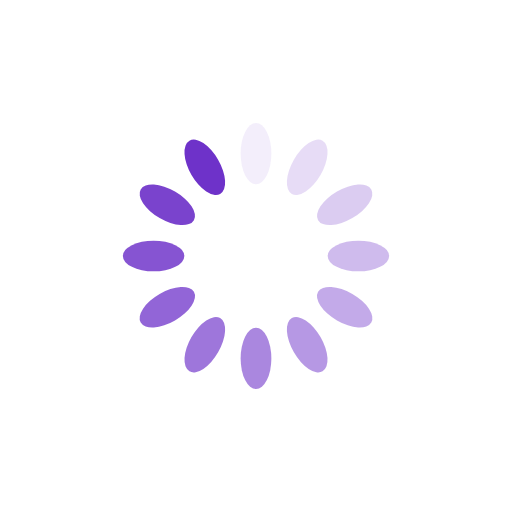
t = 0.00 s
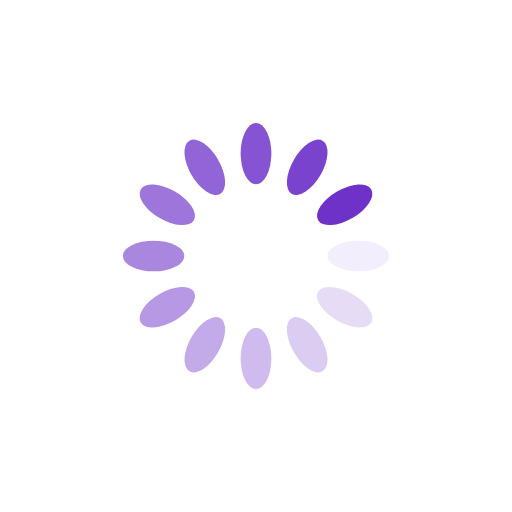
t = 0.25 s
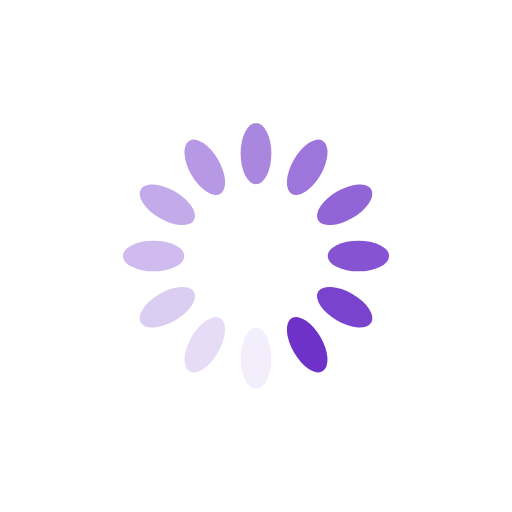
t = 0.50 s
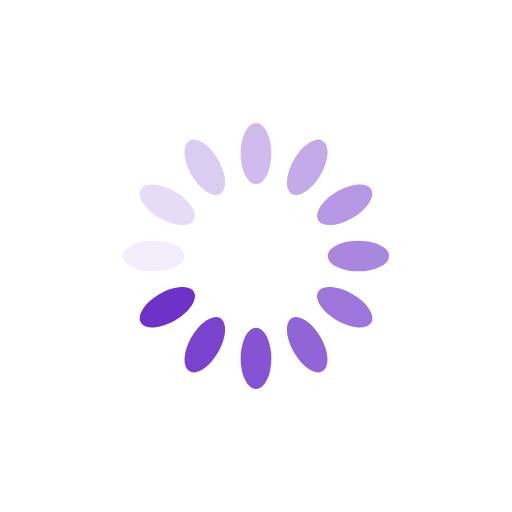
t = 0.75 s

The animated SVG that drew these frames (rendered in a browser with its animation timeline set to each time). Animation: 12 SMIL elements (animate=12); one cycle of 1.00 s, repeats indefinitely.

<?xml version="1.0" encoding="utf-8"?>
<svg xmlns="http://www.w3.org/2000/svg" xmlns:xlink="http://www.w3.org/1999/xlink" style="margin: auto; background: transparent; display: block; shape-rendering: auto;" width="200px" height="200px" viewBox="0 0 100 100" preserveAspectRatio="xMidYMid">
<g transform="rotate(0 50 50)">
  <rect x="47" y="24" rx="3" ry="6" width="6" height="12" fill="#6e32c9">
    <animate attributeName="opacity" values="1;0" keyTimes="0;1" dur="1s" begin="-0.9166666666666666s" repeatCount="indefinite"></animate>
  </rect>
</g><g transform="rotate(30 50 50)">
  <rect x="47" y="24" rx="3" ry="6" width="6" height="12" fill="#6e32c9">
    <animate attributeName="opacity" values="1;0" keyTimes="0;1" dur="1s" begin="-0.8333333333333334s" repeatCount="indefinite"></animate>
  </rect>
</g><g transform="rotate(60 50 50)">
  <rect x="47" y="24" rx="3" ry="6" width="6" height="12" fill="#6e32c9">
    <animate attributeName="opacity" values="1;0" keyTimes="0;1" dur="1s" begin="-0.75s" repeatCount="indefinite"></animate>
  </rect>
</g><g transform="rotate(90 50 50)">
  <rect x="47" y="24" rx="3" ry="6" width="6" height="12" fill="#6e32c9">
    <animate attributeName="opacity" values="1;0" keyTimes="0;1" dur="1s" begin="-0.6666666666666666s" repeatCount="indefinite"></animate>
  </rect>
</g><g transform="rotate(120 50 50)">
  <rect x="47" y="24" rx="3" ry="6" width="6" height="12" fill="#6e32c9">
    <animate attributeName="opacity" values="1;0" keyTimes="0;1" dur="1s" begin="-0.5833333333333334s" repeatCount="indefinite"></animate>
  </rect>
</g><g transform="rotate(150 50 50)">
  <rect x="47" y="24" rx="3" ry="6" width="6" height="12" fill="#6e32c9">
    <animate attributeName="opacity" values="1;0" keyTimes="0;1" dur="1s" begin="-0.5s" repeatCount="indefinite"></animate>
  </rect>
</g><g transform="rotate(180 50 50)">
  <rect x="47" y="24" rx="3" ry="6" width="6" height="12" fill="#6e32c9">
    <animate attributeName="opacity" values="1;0" keyTimes="0;1" dur="1s" begin="-0.4166666666666667s" repeatCount="indefinite"></animate>
  </rect>
</g><g transform="rotate(210 50 50)">
  <rect x="47" y="24" rx="3" ry="6" width="6" height="12" fill="#6e32c9">
    <animate attributeName="opacity" values="1;0" keyTimes="0;1" dur="1s" begin="-0.3333333333333333s" repeatCount="indefinite"></animate>
  </rect>
</g><g transform="rotate(240 50 50)">
  <rect x="47" y="24" rx="3" ry="6" width="6" height="12" fill="#6e32c9">
    <animate attributeName="opacity" values="1;0" keyTimes="0;1" dur="1s" begin="-0.25s" repeatCount="indefinite"></animate>
  </rect>
</g><g transform="rotate(270 50 50)">
  <rect x="47" y="24" rx="3" ry="6" width="6" height="12" fill="#6e32c9">
    <animate attributeName="opacity" values="1;0" keyTimes="0;1" dur="1s" begin="-0.16666666666666666s" repeatCount="indefinite"></animate>
  </rect>
</g><g transform="rotate(300 50 50)">
  <rect x="47" y="24" rx="3" ry="6" width="6" height="12" fill="#6e32c9">
    <animate attributeName="opacity" values="1;0" keyTimes="0;1" dur="1s" begin="-0.08333333333333333s" repeatCount="indefinite"></animate>
  </rect>
</g><g transform="rotate(330 50 50)">
  <rect x="47" y="24" rx="3" ry="6" width="6" height="12" fill="#6e32c9">
    <animate attributeName="opacity" values="1;0" keyTimes="0;1" dur="1s" begin="0s" repeatCount="indefinite"></animate>
  </rect>
</g>
<!-- [ldio] generated by https://loading.io/ --></svg>